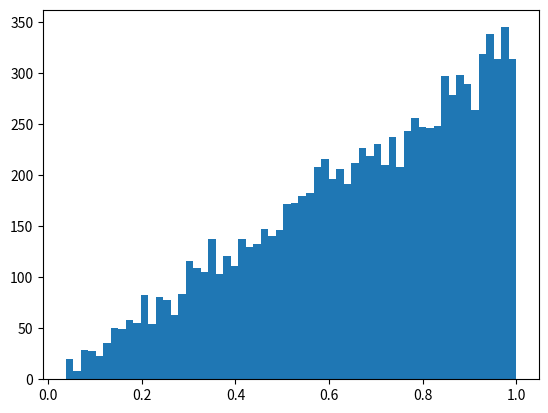

Write the Python code that produced this figure.
import numpy as np
from matplotlib import pyplot as plt

def f(x):
    #return np.sin(np.pi*x)
    #return np.ones(x.shape)
    return x+0

def PDF( func, nSamp, xLim, nRes ):
    
    grid = np.linspace(xLim[0],xLim[1],nRes+1)
    grid = grid[:-1]
    dx = grid[1]-grid[0]
    
    prob = func(grid)
    prob = prob/np.sum(prob)
    prob = np.cumsum(prob)
    
    r = np.random.uniform(0,1,nSamp)
    r2 = np.random.uniform(0,dx,nSamp)
    
    samples = []
    for i in range(nSamp):
        ind = 0
        while True:
            if r[i] <= prob[ind]:# or ind==nRes-1:
                break
            else:
                ind += 1
            # end
        # end
        
        val = grid[ind] + r2[i]
        #val *= max(grid)/(max(grid)+dx)
        
        samples.append(val)
    # end
    
    return samples, r
# end

nSamp = 10000

nRes = 30
xLim = (0,1)

samples, r = PDF(f,nSamp,xLim,nRes)

plt.hist(samples,bins=nRes*2)
